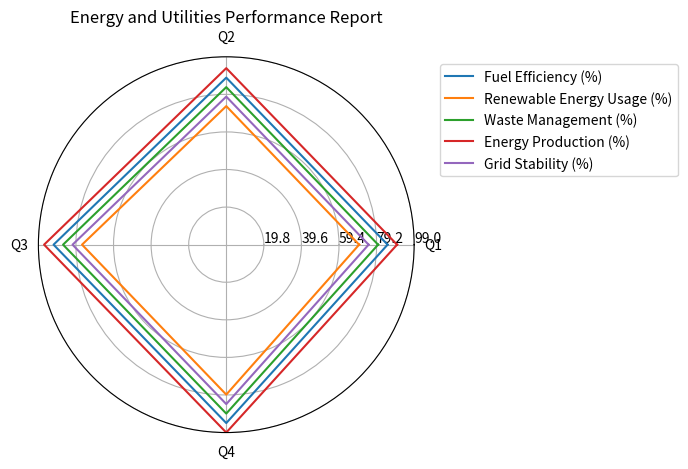

Reproduce this figure in Python. (Note: this script raises an exception after producing the figure.)
import matplotlib.pyplot as plt
import numpy as np

data = np.array([[85, 88, 91, 94],
                 [70, 73, 76, 79],
                 [80, 83, 86, 89],
                 [90, 93, 96, 99],
                 [75, 78, 81, 84]])

data_labels = ['Q1', 'Q2', 'Q3', 'Q4']
line_labels = ['Fuel Efficiency (%)', 'Renewable Energy Usage (%)', 'Waste Management (%)', 'Energy Production (%)', 'Grid Stability (%)']

data = np.concatenate((data, data[:, 0:1]), axis=1)

fig = plt.figure()
ax = fig.add_subplot(111, polar=True)

angles = np.linspace(0, 2 * np.pi, len(data_labels) + 1, endpoint=True)

for i, row in enumerate(data):
    ax.plot(angles, row, label=line_labels[i])

ax.set_xticks(angles[:-1])
ax.set_xticklabels(data_labels)

ax.set_rlabel_position(0)
ax.set_ylim(0, np.max(data))
max_value = np.amax(data)
step_size = max_value / len(data)
ax.set_rgrids([step_size * i for i in range(1, len(data) + 1)], labels=[f'{step_size * i:.1f}' for i in range(1, len(data) + 1)], angle=0)

handles, labels = ax.get_legend_handles_labels()
ax.legend(handles, labels, bbox_to_anchor=(1.05, 1), loc='upper left')

plt.title("Energy and Utilities Performance Report")

plt.tight_layout()
plt.savefig('/cpfs01/user/yehancheng/workspace/datasets/SimChartV2/demo/radar/png/158_202312310100.png')
plt.close()
